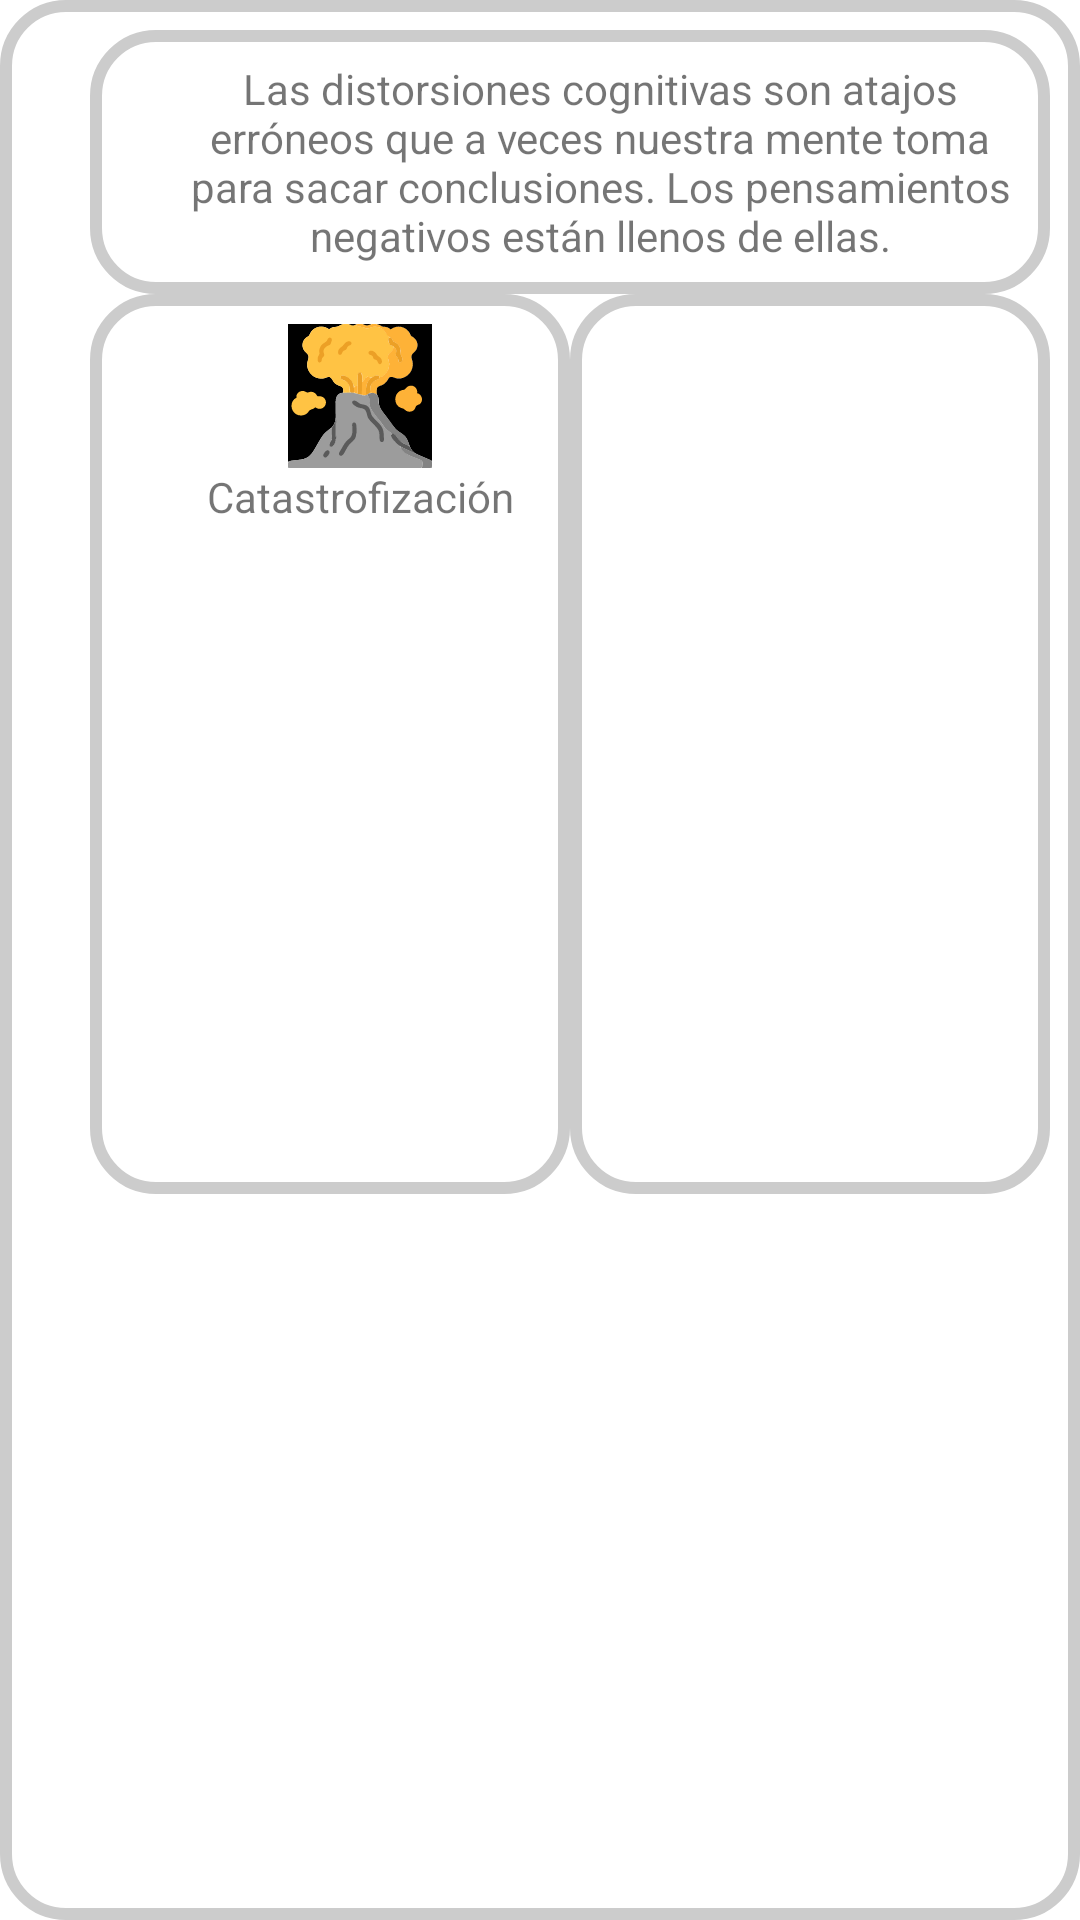

Android layout source for this screen:
<!-- AndroidManifest.xml: application theme Theme.LiftYourMood -->
<!-- res/layout/activity_escribe_tu_pensamiento_negativo.xml -->
<?xml version="1.0" encoding="utf-8"?>
<LinearLayout xmlns:android="http://schemas.android.com/apk/res/android"
    xmlns:app="http://schemas.android.com/apk/res-auto"
    xmlns:tools="http://schemas.android.com/tools"
    android:layout_width="match_parent"
    android:layout_height="match_parent"
    android:orientation="vertical"
    tools:context=".EscribeTuPensamientoNegativo"
    android:background="@drawable/customborder">
    
    <TextView
        android:id="@+id/introDistorsionesCognitivas"
        android:layout_width="match_parent"
        android:layout_height="wrap_content"
        android:text="@string/introduccionDistorsionesCognitivas"
        android:textAlignment="center"
        android:background="@drawable/customborder"/>

    

    <LinearLayout
        android:layout_width="match_parent"
        android:layout_height="300dp"
        android:orientation="horizontal">

        

        <LinearLayout
            android:layout_weight="1"
            android:layout_width="match_parent"
            android:layout_height="match_parent"
            android:orientation="vertical"
            android:background="@drawable/customborder">

            
            <LinearLayout
                android:layout_width="match_parent"
                android:layout_height="match_parent"
                android:orientation="vertical">


                <ImageView
                    android:id="@+id/imageCatastrofizacion"
                    android:layout_width="match_parent"
                    android:layout_height="wrap_content"
                    app:srcCompat="@drawable/ic_volcan"
                    android:layout_gravity="center"/>

                <TextView
                    android:id="@+id/subtituloCatastrofizacion"
                    android:layout_width="match_parent"
                    android:layout_height="wrap_content"
                    android:layout_gravity="center"
                    android:textAlignment="center"
                    android:text="@string/catastrofizacionTitle" />
            </LinearLayout>

        </LinearLayout>

        <LinearLayout
            android:layout_weight="1"
            android:layout_width="match_parent"
            android:layout_height="match_parent"
            android:orientation="vertical"
            android:background="@drawable/customborder">

        </LinearLayout>

    </LinearLayout>


</LinearLayout>
<!-- resources referenced by this layout -->
<resources>
  <!-- drawable customborder (drawable) -->
  <?xml version="1.0" encoding="UTF-8"?>
  <shape xmlns:android="http://schemas.android.com/apk/res/android" android:shape="rectangle">
      <corners android:radius="20dp"/>
      <padding android:left="30dp" android:right="10dp" android:top="10dp" android:bottom="10dp"/>
      <stroke android:width="4dp" android:color="#CCCCCC"/>
  </shape>
  <!-- drawable ic_volcan: vector/xml drawable (drawable, 30497 chars, omitted) -->
  <string name="catastrofizacionTitle">Catastrofización</string>
  <string name="introduccionDistorsionesCognitivas"> Las distorsiones cognitivas son atajos erróneos que a veces nuestra mente toma para sacar conclusiones. Los pensamientos negativos están llenos de ellas.
      </string>
  <style name="Theme.LiftYourMood" parent="Theme.MaterialComponents.DayNight.DarkActionBar">
          
          <item name="colorPrimary">@color/purple_500</item>
          <item name="colorPrimaryVariant">@color/purple_700</item>
          <item name="colorOnPrimary">@color/white</item>
          
          <item name="colorSecondary">@color/teal_200</item>
          <item name="colorSecondaryVariant">@color/teal_700</item>
          <item name="colorOnSecondary">@color/black</item>
          
          <item name="android:statusBarColor" tools:targetApi="l">?attr/colorPrimaryVariant</item>
          
      </style>
  <!-- not gathered from this repository: default colours our renderer supplied (Android Studio template values) -->
  <color name="purple_500">#FF6200EE</color>
  <color name="purple_700">#FF3700B3</color>
  <color name="teal_200">#FF03DAC5</color>
  <color name="teal_700">#FF018786</color>
  <color name="black">#FF000000</color>
  <color name="white">#FFFFFFFF</color>
</resources>
